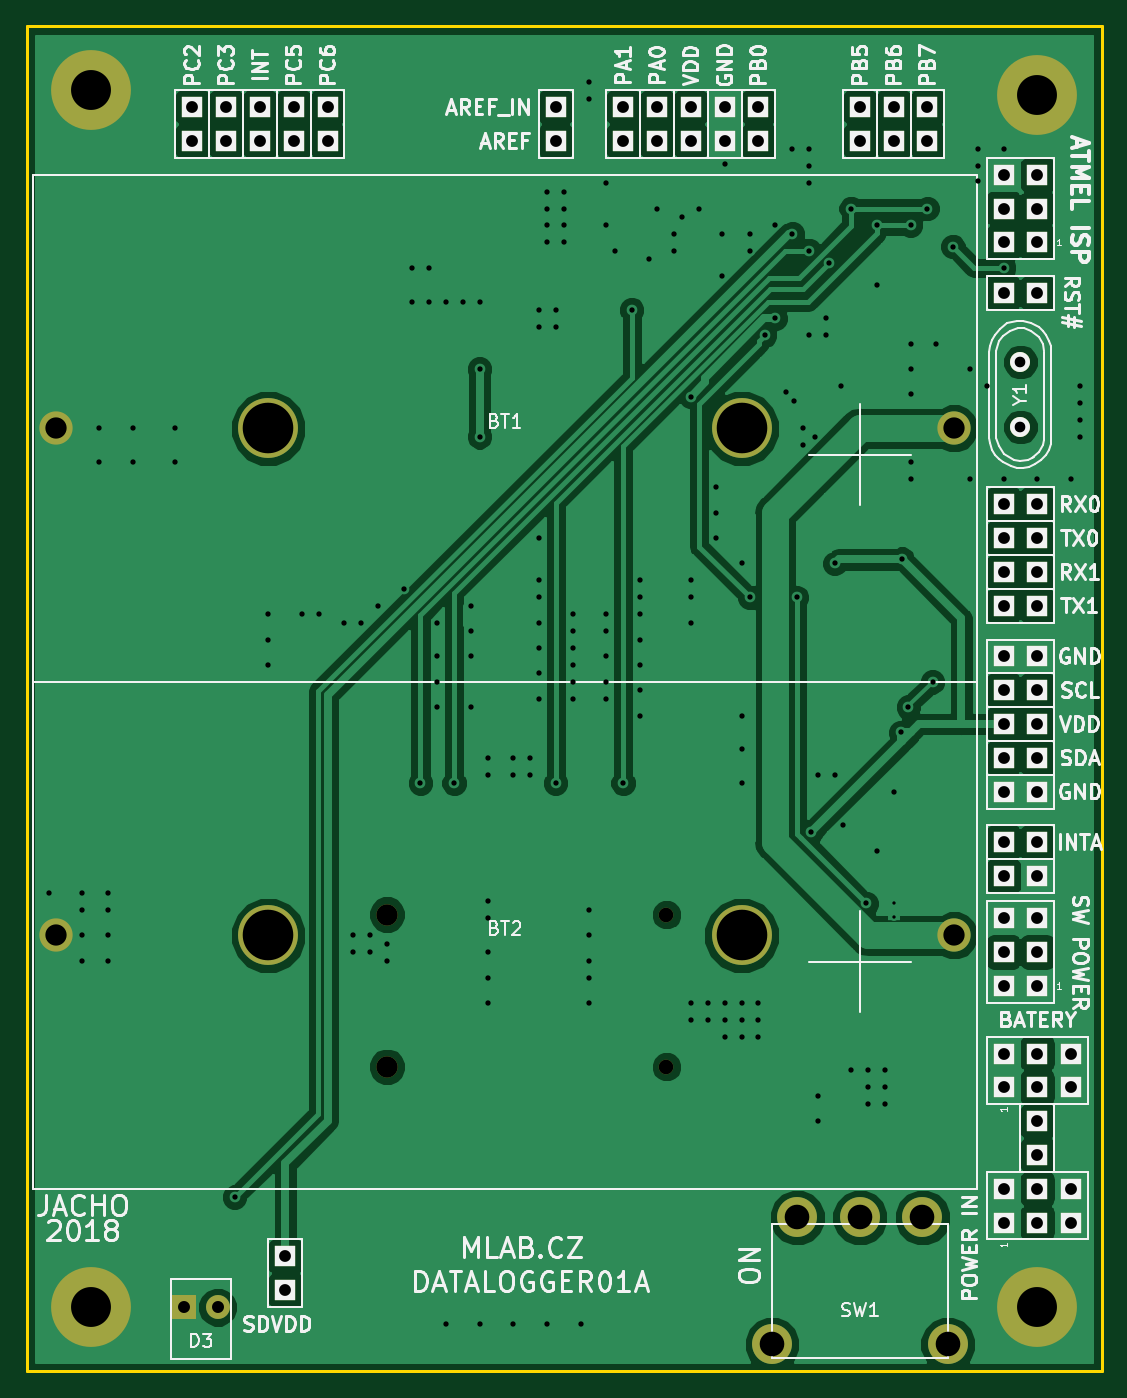
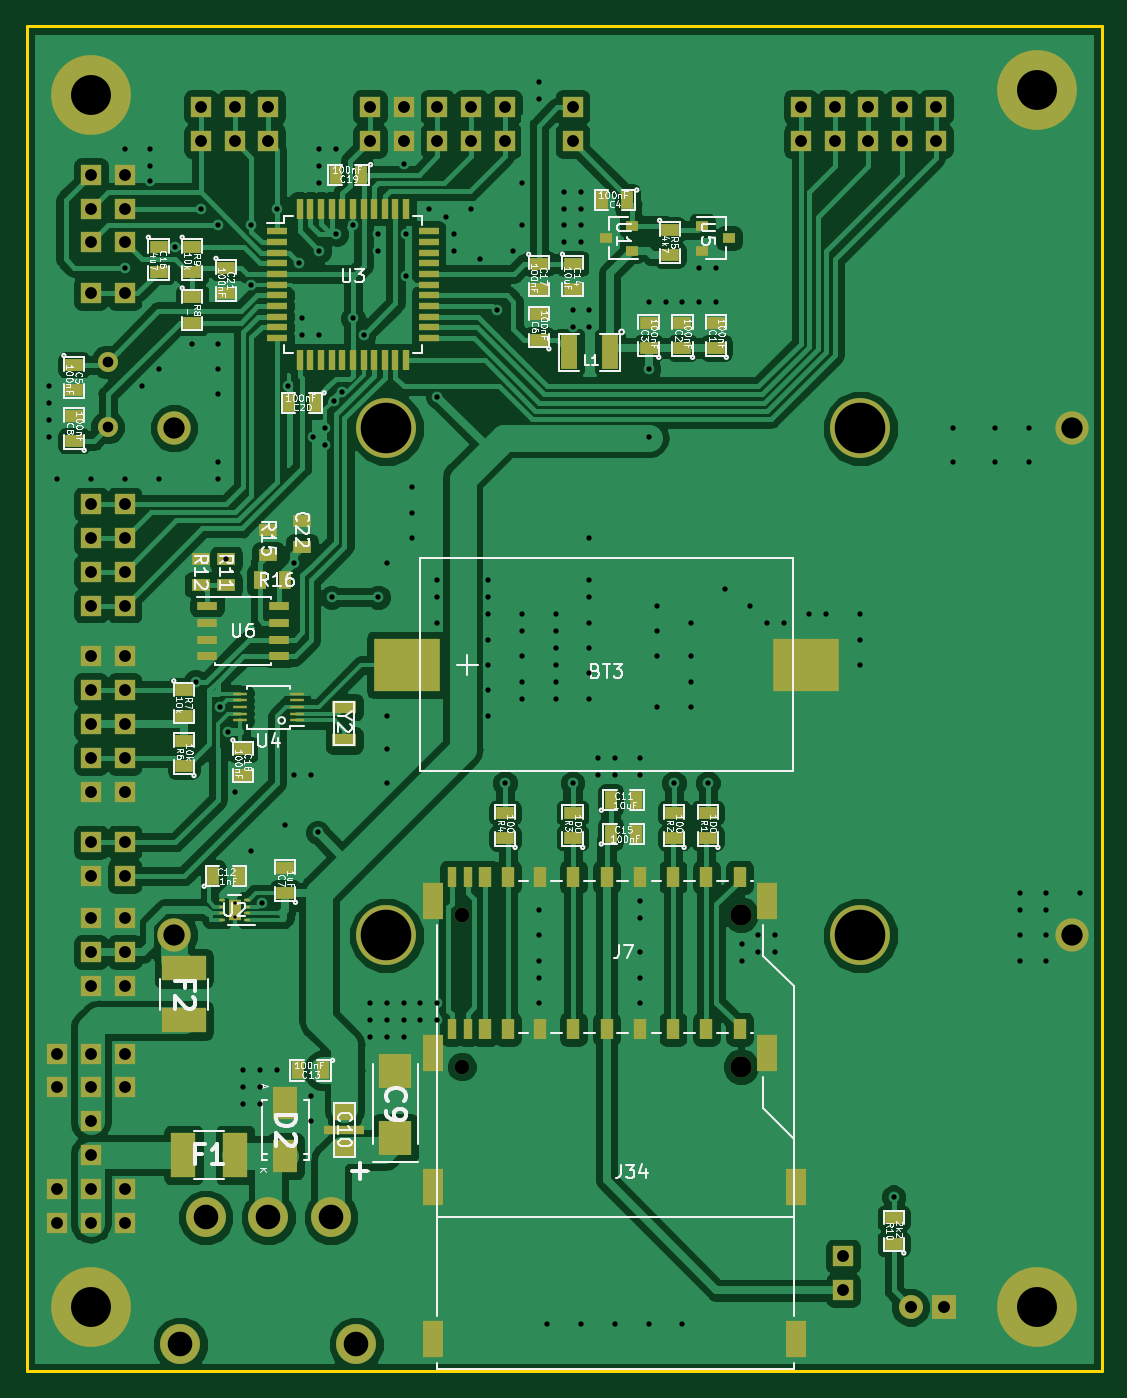
Circuit board: 10 layer files. Board 80.8 x 101.1 mm.
- bottom_copper: DATALOGGER01A-B_Cu.gbr (172609 bytes)
- bottom_mask: DATALOGGER01A-B_Mask.gbr (10161 bytes)
- paste: DATALOGGER01A-B_Paste.gbr (6754 bytes)
- bottom_silk: DATALOGGER01A-B_Silkscreen.gbr (82718 bytes)
- outline: DATALOGGER01A-Edge_Cuts.gbr (715 bytes)
- top_copper: DATALOGGER01A-F_Cu.gbr (86840 bytes)
- top_mask: DATALOGGER01A-F_Mask.gbr (3978 bytes)
- top_silk: DATALOGGER01A-F_Silkscreen.gbr (51269 bytes)
- drill: DATALOGGER01A-NPTH_drill.drl (634 bytes)
- drill: DATALOGGER01A-PTH_drill.drl (5180 bytes)

=== bottom_copper: DATALOGGER01A-B_Cu.gbr (172609 bytes, source omitted) ===
=== bottom_mask: DATALOGGER01A-B_Mask.gbr (10161 bytes, source omitted) ===
=== paste: DATALOGGER01A-B_Paste.gbr (6754 bytes, source omitted) ===
=== bottom_silk: DATALOGGER01A-B_Silkscreen.gbr (82718 bytes, source omitted) ===
=== outline: DATALOGGER01A-Edge_Cuts.gbr ===
%TF.GenerationSoftware,KiCad,Pcbnew,6.0.4-6f826c9f35~116~ubuntu20.04.1*%
%TF.CreationDate,2022-04-06T13:06:25+00:00*%
%TF.ProjectId,DATALOGGER01A,44415441-4c4f-4474-9745-523031412e6b,REV*%
%TF.SameCoordinates,Original*%
%TF.FileFunction,Profile,NP*%
%FSLAX46Y46*%
G04 Gerber Fmt 4.6, Leading zero omitted, Abs format (unit mm)*
G04 Created by KiCad (PCBNEW 6.0.4-6f826c9f35~116~ubuntu20.04.1) date 2022-04-06 13:06:25*
%MOMM*%
%LPD*%
G01*
G04 APERTURE LIST*
%TA.AperFunction,Profile*%
%ADD10C,0.200000*%
%TD*%
G04 APERTURE END LIST*
D10*
X81026000Y254000D02*
X81026000Y101346000D01*
X254000Y254000D02*
X254000Y101346000D01*
X254000Y101346000D02*
X81026000Y101346000D01*
X254000Y254000D02*
X81026000Y254000D01*
M02*

=== top_copper: DATALOGGER01A-F_Cu.gbr (86840 bytes, source omitted) ===
=== top_mask: DATALOGGER01A-F_Mask.gbr ===
%TF.GenerationSoftware,KiCad,Pcbnew,6.0.4-6f826c9f35~116~ubuntu20.04.1*%
%TF.CreationDate,2022-04-06T13:06:25+00:00*%
%TF.ProjectId,DATALOGGER01A,44415441-4c4f-4474-9745-523031412e6b,REV*%
%TF.SameCoordinates,Original*%
%TF.FileFunction,Soldermask,Top*%
%TF.FilePolarity,Negative*%
%FSLAX46Y46*%
G04 Gerber Fmt 4.6, Leading zero omitted, Abs format (unit mm)*
G04 Created by KiCad (PCBNEW 6.0.4-6f826c9f35~116~ubuntu20.04.1) date 2022-04-06 13:06:25*
%MOMM*%
%LPD*%
G01*
G04 APERTURE LIST*
%ADD10R,1.524000X1.524000*%
%ADD11C,4.500000*%
%ADD12C,2.500000*%
%ADD13C,6.000000*%
%ADD14R,1.800000X1.800000*%
%ADD15C,1.800000*%
%ADD16C,1.501140*%
%ADD17C,3.000000*%
%ADD18C,1.600000*%
%ADD19C,1.100000*%
G04 APERTURE END LIST*
D10*
%TO.C,J26*%
X55245000Y92710000D03*
X55245000Y95250000D03*
%TD*%
D11*
%TO.C,BT1*%
X53995000Y71120000D03*
X18395000Y71120000D03*
D12*
X69945000Y71120000D03*
X2445000Y71120000D03*
%TD*%
D10*
%TO.C,J24*%
X50165000Y92710000D03*
X50165000Y95250000D03*
%TD*%
%TO.C,J4*%
X76200000Y46355000D03*
X73660000Y46355000D03*
%TD*%
%TO.C,J22*%
X47625000Y92710000D03*
X47625000Y95250000D03*
%TD*%
%TO.C,J20*%
X73660000Y57785000D03*
X76200000Y57785000D03*
%TD*%
%TO.C,J17*%
X73660000Y65405000D03*
X76200000Y65405000D03*
%TD*%
%TO.C,J19*%
X73660000Y60325000D03*
X76200000Y60325000D03*
%TD*%
%TO.C,J18*%
X73660000Y62865000D03*
X76200000Y62865000D03*
%TD*%
%TO.C,J1*%
X76200000Y43815000D03*
X73660000Y43815000D03*
%TD*%
%TO.C,J2*%
X76200000Y51435000D03*
X73660000Y51435000D03*
%TD*%
%TO.C,J5*%
X76200000Y53975000D03*
X73660000Y53975000D03*
%TD*%
%TO.C,J6*%
X73660000Y21590000D03*
X73660000Y24130000D03*
X76200000Y21590000D03*
X76200000Y24130000D03*
X78740000Y21590000D03*
X78740000Y24130000D03*
%TD*%
%TO.C,J8*%
X76200000Y81280000D03*
X73660000Y81280000D03*
%TD*%
%TO.C,J9*%
X40005000Y92710000D03*
X40005000Y95250000D03*
%TD*%
%TO.C,J10*%
X76200000Y29210000D03*
X73660000Y29210000D03*
X76200000Y31750000D03*
X73660000Y31750000D03*
X76200000Y34290000D03*
X73660000Y34290000D03*
%TD*%
%TO.C,J11*%
X19685000Y8890000D03*
X19685000Y6350000D03*
%TD*%
%TO.C,J21*%
X73660000Y37465000D03*
X76200000Y37465000D03*
%TD*%
%TO.C,J23*%
X45085000Y92710000D03*
X45085000Y95250000D03*
%TD*%
%TO.C,J25*%
X52705000Y92710000D03*
X52705000Y95250000D03*
%TD*%
%TO.C,J27*%
X65405000Y92710000D03*
X65405000Y95250000D03*
%TD*%
%TO.C,J28*%
X67945000Y92710000D03*
X67945000Y95250000D03*
%TD*%
%TO.C,J29*%
X62865000Y92710000D03*
X62865000Y95250000D03*
%TD*%
%TO.C,J30*%
X73660000Y40005000D03*
X76200000Y40005000D03*
%TD*%
%TO.C,J31*%
X76200000Y85090000D03*
X73660000Y85090000D03*
X76200000Y87630000D03*
X73660000Y87630000D03*
X76200000Y90170000D03*
X73660000Y90170000D03*
%TD*%
D13*
%TO.C,M1*%
X76200000Y5080000D03*
%TD*%
%TO.C,M3*%
X5080000Y96520000D03*
%TD*%
%TO.C,M2*%
X5080000Y5080000D03*
%TD*%
%TO.C,M4*%
X76200000Y96200000D03*
%TD*%
D10*
%TO.C,J32*%
X76200000Y16510000D03*
X76200000Y19050000D03*
%TD*%
%TO.C,J33*%
X73660000Y11430000D03*
X73660000Y13970000D03*
X76200000Y11430000D03*
X76200000Y13970000D03*
X78740000Y11430000D03*
X78740000Y13970000D03*
%TD*%
D11*
%TO.C,BT2*%
X18395000Y33020000D03*
X53995000Y33020000D03*
D12*
X69945000Y33020000D03*
X2445000Y33020000D03*
%TD*%
D14*
%TO.C,D3*%
X12065000Y5080000D03*
D15*
X14605000Y5080000D03*
%TD*%
D10*
%TO.C,J3*%
X76200000Y48895000D03*
X73660000Y48895000D03*
%TD*%
D16*
%TO.C,Y1*%
X74930000Y76100940D03*
X74930000Y71219060D03*
%TD*%
D10*
%TO.C,J12*%
X12700000Y92710000D03*
X12700000Y95250000D03*
%TD*%
%TO.C,J16*%
X22860000Y92710000D03*
X22860000Y95250000D03*
%TD*%
%TO.C,J15*%
X20320000Y92710000D03*
X20320000Y95250000D03*
%TD*%
%TO.C,J14*%
X17780000Y92710000D03*
X17780000Y95250000D03*
%TD*%
%TO.C,J13*%
X15240000Y92710000D03*
X15240000Y95250000D03*
%TD*%
D17*
%TO.C,SW1*%
X58165000Y11816000D03*
X62865000Y11816000D03*
X67565000Y11816000D03*
X56260000Y2286000D03*
X69470000Y2286000D03*
%TD*%
D18*
%TO.C,J7*%
X27330000Y34575000D03*
D19*
X48330000Y34575000D03*
%TD*%
D18*
%TO.C,J34*%
X27330000Y23145000D03*
D19*
X48330000Y23145000D03*
%TD*%
M02*

=== top_silk: DATALOGGER01A-F_Silkscreen.gbr (51269 bytes, source omitted) ===
=== drill: DATALOGGER01A-NPTH_drill.drl ===
M48
; DRILL file {KiCad 6.0.4-6f826c9f35~116~ubuntu20.04.1} date Wed Apr  6 13:06:25 2022
; FORMAT={-:-/ absolute / metric / decimal}
; #@! TF.CreationDate,2022-04-06T13:06:25+00:00
; #@! TF.GenerationSoftware,Kicad,Pcbnew,6.0.4-6f826c9f35~116~ubuntu20.04.1
; #@! TF.FileFunction,NonPlated,1,2,NPTH
FMAT,2
METRIC
; #@! TA.AperFunction,NonPlated,NPTH,ComponentDrill
T1C1.100
; #@! TA.AperFunction,NonPlated,NPTH,ComponentDrill
T2C1.600
; #@! TA.AperFunction,NonPlated,NPTH,ComponentDrill
T3C3.800
%
G90
G05
T1
X48.33Y34.575
X48.33Y23.145
T2
X27.33Y34.575
X27.33Y23.145
T3
X18.395Y71.12
X18.395Y33.02
X53.995Y71.12
X53.995Y33.02
T0
M30

=== drill: DATALOGGER01A-PTH_drill.drl ===
M48
; DRILL file {KiCad 6.0.4-6f826c9f35~116~ubuntu20.04.1} date Wed Apr  6 13:06:25 2022
; FORMAT={-:-/ absolute / metric / decimal}
; #@! TF.CreationDate,2022-04-06T13:06:25+00:00
; #@! TF.GenerationSoftware,Kicad,Pcbnew,6.0.4-6f826c9f35~116~ubuntu20.04.1
; #@! TF.FileFunction,Plated,1,2,PTH
FMAT,2
METRIC
; #@! TA.AperFunction,Plated,PTH,ComponentDrill
T1C0.250
; #@! TA.AperFunction,Plated,PTH,ViaDrill
T2C0.400
; #@! TA.AperFunction,Plated,PTH,ComponentDrill
T3C0.800
; #@! TA.AperFunction,Plated,PTH,ComponentDrill
T4C0.889
; #@! TA.AperFunction,Plated,PTH,ComponentDrill
T5C0.900
; #@! TA.AperFunction,Plated,PTH,ComponentDrill
T6C1.600
; #@! TA.AperFunction,Plated,PTH,ComponentDrill
T7C1.850
; #@! TA.AperFunction,Plated,PTH,ComponentDrill
T8C3.000
%
G90
G05
T1
X65.405Y35.425
X65.405Y34.425
T2
X1.905Y36.195
X4.445Y36.195
X4.445Y34.925
X4.445Y33.02
X4.445Y31.115
X5.715Y71.12
X5.715Y68.58
X6.35Y36.195
X6.35Y34.925
X6.35Y33.02
X6.35Y31.115
X8.255Y71.12
X8.255Y68.58
X11.43Y71.12
X11.43Y68.58
X15.875Y13.335
X18.415Y57.15
X18.415Y55.245
X18.415Y53.34
X20.955Y57.15
X22.225Y57.15
X24.13Y56.515
X24.765Y33.02
X24.765Y31.75
X25.4Y56.515
X26.035Y33.02
X26.035Y31.75
X26.67Y57.785
X27.305Y32.385
X27.305Y31.115
X28.575Y59.055
X29.21Y83.185
X29.21Y80.645
X29.845Y44.45
X30.48Y83.185
X30.48Y80.645
X31.115Y56.515
X31.115Y53.975
X31.115Y52.07
X31.115Y50.165
X31.75Y80.645
X31.75Y3.81
X32.385Y44.45
X33.02Y80.645
X33.655Y57.785
X33.655Y55.88
X33.655Y53.975
X33.655Y50.165
X34.29Y80.645
X34.29Y75.565
X34.29Y70.485
X34.29Y3.81
X34.925Y46.355
X34.925Y45.085
X34.925Y35.56
X34.925Y34.29
X34.925Y31.75
X34.925Y29.845
X34.925Y27.94
X36.83Y46.355
X36.83Y45.085
X36.83Y3.81
X38.1Y46.355
X38.1Y45.085
X38.735Y80.01
X38.735Y78.74
X38.735Y62.865
X38.735Y59.69
X38.735Y58.42
X38.735Y56.515
X38.735Y54.61
X38.735Y52.705
X38.735Y50.8
X39.37Y88.9
X39.37Y87.63
X39.37Y86.36
X39.37Y85.09
X39.37Y3.81
X40.005Y80.01
X40.005Y78.74
X40.005Y44.45
X40.64Y88.9
X40.64Y87.63
X40.64Y86.36
X40.64Y85.09
X41.275Y57.15
X41.275Y55.88
X41.275Y54.61
X41.275Y53.34
X41.275Y52.07
X41.275Y50.8
X41.91Y3.81
X42.545Y97.155
X42.545Y95.885
X42.545Y34.925
X42.545Y33.02
X42.545Y31.115
X42.545Y29.845
X42.545Y27.94
X43.815Y89.535
X43.815Y86.36
X43.815Y57.15
X43.815Y55.88
X43.815Y53.975
X43.815Y52.07
X43.815Y50.8
X44.45Y84.455
X45.085Y44.45
X45.72Y80.01
X46.355Y59.69
X46.355Y58.42
X46.355Y57.15
X46.355Y55.245
X46.355Y53.34
X46.355Y51.435
X46.355Y49.53
X46.99Y83.82
X47.625Y87.63
X48.895Y85.725
X48.895Y84.455
X49.53Y86.995
X50.165Y73.495
X50.165Y59.69
X50.165Y58.42
X50.165Y56.515
X50.165Y27.94
X50.165Y26.67
X50.8Y87.63
X51.435Y27.94
X51.435Y26.67
X52.07Y66.675
X52.07Y64.77
X52.07Y62.865
X52.515Y85.725
X52.515Y82.55
X52.705Y90.97
X52.705Y27.94
X52.705Y26.67
X52.705Y25.4
X53.975Y60.96
X53.975Y49.53
X53.975Y46.99
X53.975Y44.45
X53.975Y27.94
X53.975Y26.67
X53.975Y25.4
X54.61Y85.725
X54.61Y84.455
X54.61Y58.42
X55.245Y27.94
X55.245Y26.67
X55.245Y25.4
X55.715Y78.105
X56.515Y86.36
X56.515Y79.375
X57.301Y73.811
X57.785Y92.075
X57.785Y85.725
X57.936Y73.176
X58.115Y58.42
X58.585Y71.12
X58.585Y69.85
X59.055Y92.075
X59.055Y90.805
X59.055Y89.535
X59.055Y84.455
X59.055Y78.105
X59.165Y40.75
X59.525Y70.485
X59.69Y45.085
X59.69Y20.955
X59.69Y19.05
X60.325Y79.375
X60.325Y78.105
X60.573Y83.572
X60.96Y60.96
X60.96Y45.085
X61.415Y74.295
X61.595Y41.275
X62.215Y87.63
X62.23Y22.86
X63.361Y35.421
X63.5Y22.86
X63.5Y21.59
X63.5Y20.32
X64.135Y86.36
X64.135Y81.915
X64.135Y39.37
X64.77Y22.86
X64.77Y21.59
X64.77Y20.32
X65.405Y43.815
X65.925Y48.26
X66.04Y61.277
X66.51Y50.165
X66.675Y86.36
X66.675Y77.47
X66.675Y75.565
X66.675Y73.66
X66.675Y68.58
X66.675Y67.31
X67.945Y87.63
X68.326Y52.07
X68.58Y77.47
X69.85Y84.772
X71.12Y75.565
X71.12Y67.31
X71.755Y92.075
X71.755Y90.805
X71.755Y89.7
X72.39Y74.295
X73.66Y92.075
X73.66Y83.185
X73.66Y67.31
X76.2Y67.31
X78.74Y67.31
X79.375Y74.295
X79.375Y73.025
X79.375Y71.755
X79.375Y70.485
T3
X74.93Y76.101
X74.93Y71.219
T4
X12.7Y95.25
X12.7Y92.71
X15.24Y95.25
X15.24Y92.71
X17.78Y95.25
X17.78Y92.71
X19.685Y8.89
X19.685Y6.35
X20.32Y95.25
X20.32Y92.71
X22.86Y95.25
X22.86Y92.71
X40.005Y95.25
X40.005Y92.71
X45.085Y95.25
X45.085Y92.71
X47.625Y95.25
X47.625Y92.71
X50.165Y95.25
X50.165Y92.71
X52.705Y95.25
X52.705Y92.71
X55.245Y95.25
X55.245Y92.71
X62.865Y95.25
X62.865Y92.71
X65.405Y95.25
X65.405Y92.71
X67.945Y95.25
X67.945Y92.71
X73.66Y90.17
X73.66Y87.63
X73.66Y85.09
X73.66Y81.28
X73.66Y65.405
X73.66Y62.865
X73.66Y60.325
X73.66Y57.785
X73.66Y53.975
X73.66Y51.435
X73.66Y48.895
X73.66Y46.355
X73.66Y43.815
X73.66Y40.005
X73.66Y37.465
X73.66Y34.29
X73.66Y31.75
X73.66Y29.21
X73.66Y24.13
X73.66Y21.59
X73.66Y13.97
X73.66Y11.43
X76.2Y90.17
X76.2Y87.63
X76.2Y85.09
X76.2Y81.28
X76.2Y65.405
X76.2Y62.865
X76.2Y60.325
X76.2Y57.785
X76.2Y53.975
X76.2Y51.435
X76.2Y48.895
X76.2Y46.355
X76.2Y43.815
X76.2Y40.005
X76.2Y37.465
X76.2Y34.29
X76.2Y31.75
X76.2Y29.21
X76.2Y24.13
X76.2Y21.59
X76.2Y19.05
X76.2Y16.51
X76.2Y13.97
X76.2Y11.43
X78.74Y24.13
X78.74Y21.59
X78.74Y13.97
X78.74Y11.43
T5
X12.065Y5.08
X14.605Y5.08
T6
X2.445Y71.12
X2.445Y33.02
X69.945Y71.12
X69.945Y33.02
T7
X56.26Y2.286
X58.165Y11.816
X62.865Y11.816
X67.565Y11.816
X69.47Y2.286
T8
X5.08Y96.52
X5.08Y5.08
X76.2Y96.2
X76.2Y5.08
T0
M30
